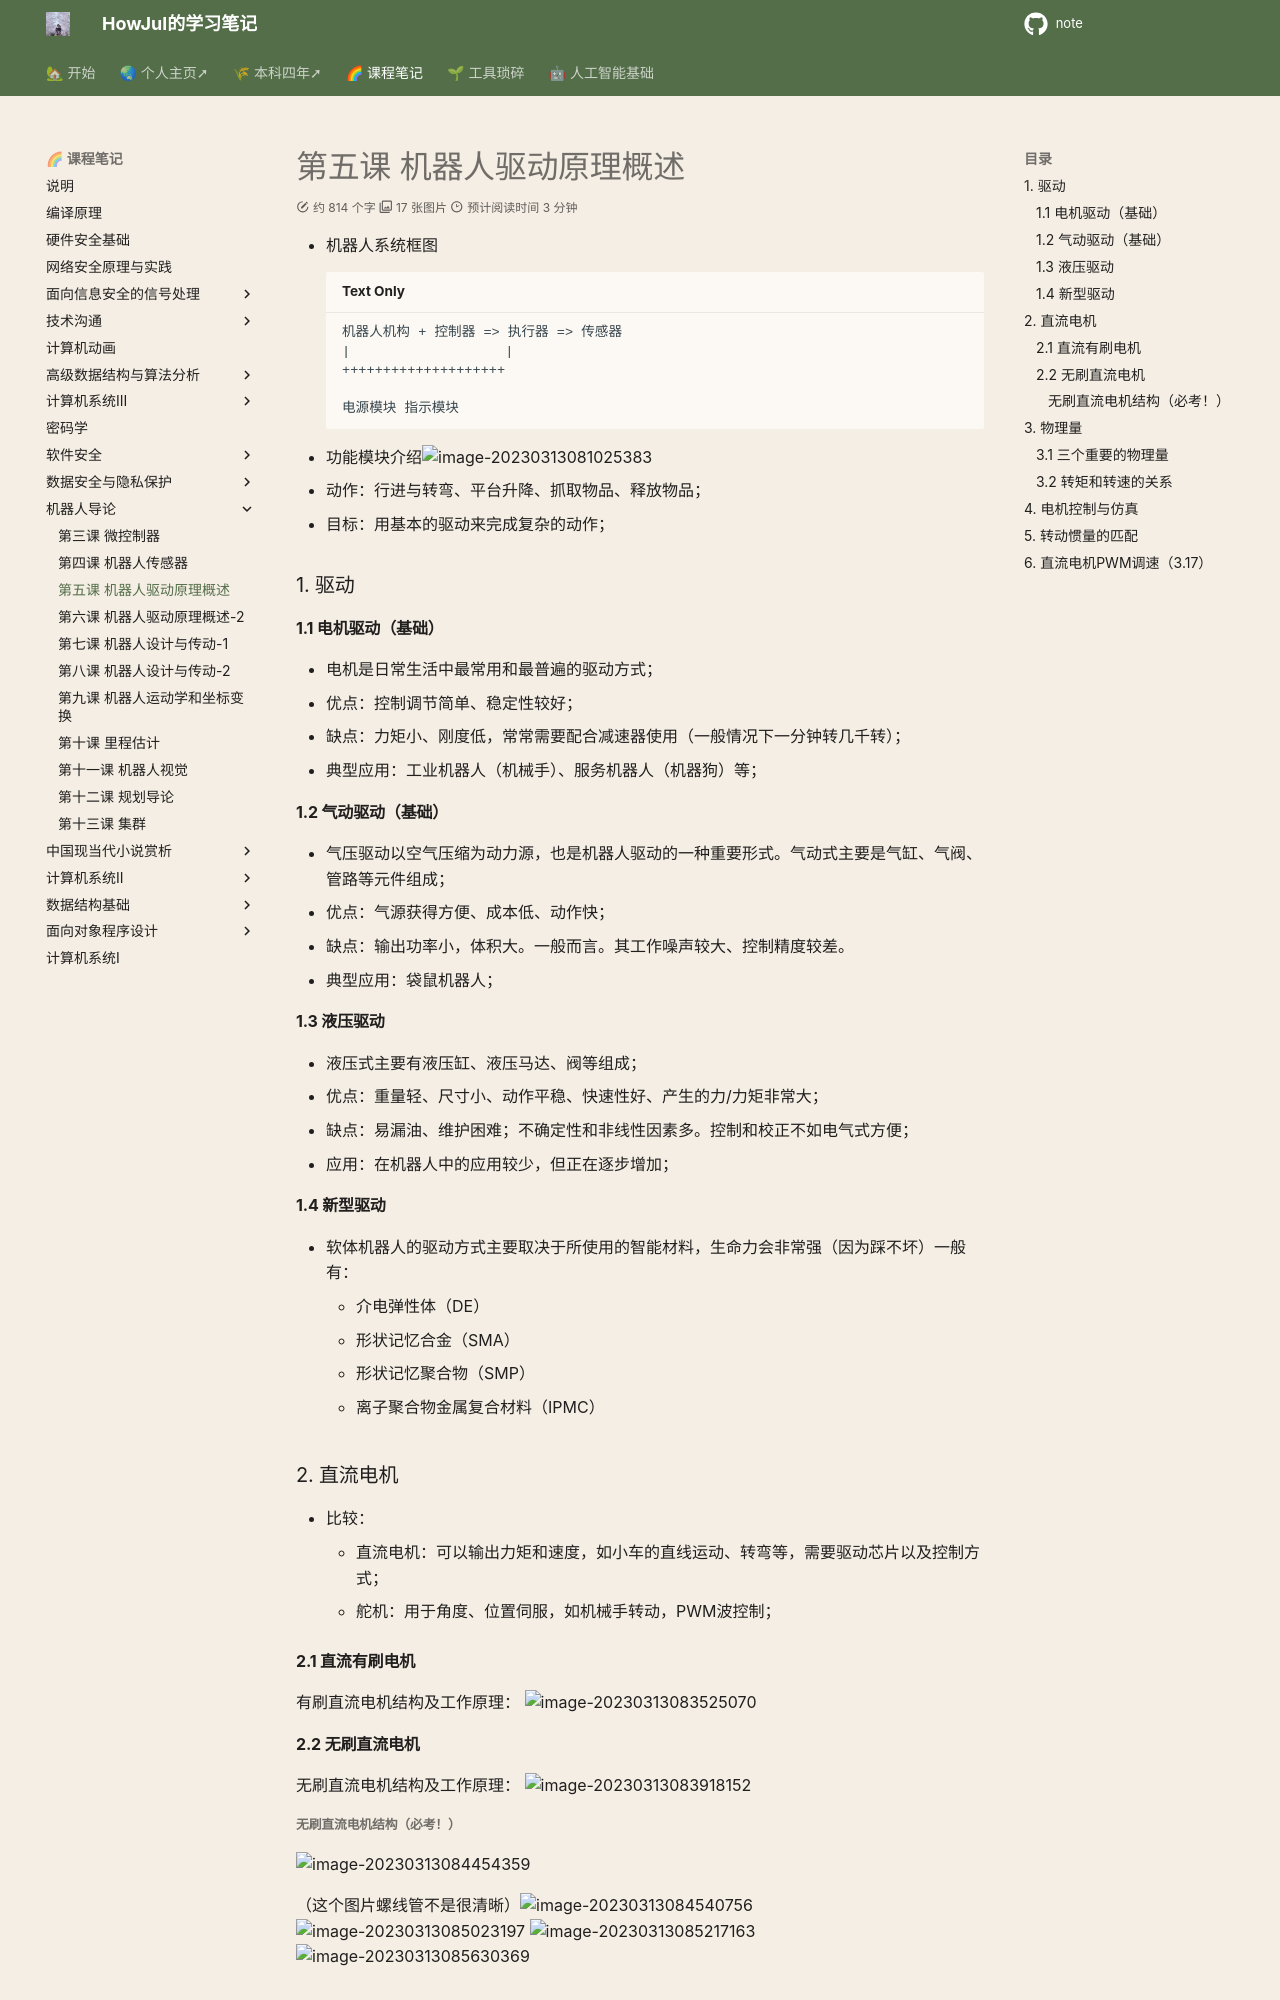

repository: howjul/note · page: 机器人导论/第五课 3.13 机器人驱动原理概述/index.html · generator: mkdocs

- 机器人系统框图
```
机器人机构 + 控制器 => 执行器 => 传感器
|			        |
++++++++++++++++++++
 						
电源模块 指示模块
```
- 功能模块介绍![image-20230313081025383](../img/3.13/image-20230313081025383.png)
- 动作：行进与转弯、平台升降、抓取物品、释放物品；
- 目标：用基本的驱动来完成复杂的动作；
### 1. 驱动
#### 1.1 电机驱动（基础）

- 电机是日常生活中最常用和最普遍的驱动方式；
- 优点：控制调节简单、稳定性较好；
- 缺点：力矩小、刚度低，常常需要配合减速器使用（一般情况下一分钟转几千转）；
- 典型应用：工业机器人（机械手）、服务机器人（机器狗）等；

#### 1.2 气动驱动（基础）

- 气压驱动以空气压缩为动力源，也是机器人驱动的一种重要形式。气动式主要是气缸、气阀、管路等元件组成；
- 优点：气源获得方便、成本低、动作快；
- 缺点：输出功率小，体积大。一般而言。其工作噪声较大、控制精度较差。
- 典型应用：袋鼠机器人；

#### 1.3 液压驱动

- 液压式主要有液压缸、液压马达、阀等组成；
- 优点：重量轻、尺寸小、动作平稳、快速性好、产生的力/力矩非常大；
- 缺点：易漏油、维护困难；不确定性和非线性因素多。控制和校正不如电气式方便；
- 应用：在机器人中的应用较少，但正在逐步增加；

#### 1.4 新型驱动

- 软体机器人的驱动方式主要取决于所使用的智能材料，生命力会非常强（因为踩不坏）一般有：
    - 介电弹性体（DE）
    - 形状记忆合金（SMA）
    - 形状记忆聚合物（SMP）
    - 离子聚合物金属复合材料（IPMC）

### 2. 直流电机
- 比较：
    - 直流电机：可以输出力矩和速度，如小车的直线运动、转弯等，需要驱动芯片以及控制方式；
    - 舵机：用于角度、位置伺服，如机械手转动，PWM波控制；

#### 2.1 直流有刷电机
有刷直流电机结构及工作原理：
![image-20230313083525070](../img/3.13/image-20230313083525070.png)

#### 2.2 无刷直流电机
无刷直流电机结构及工作原理：
![image-20230313083918152](../img/3.13/image-20230313083918152.png)

##### 无刷直流电机结构（必考！）

![image-20230313084454359](../img/3.13/image-20230313084454359.png)

（这个图片螺线管不是很清晰）![image-20230313084540756](../img/3.13/image-20230313084540756.png)
![image-20230313085023197](../img/3.13/image-20230313085023197.png)
![image-20230313085217163](../img/3.13/image-20230313085217163.png)
![image-20230313085630369](../img/3.13/image-20230313085630369.png)

### 3. 物理量
